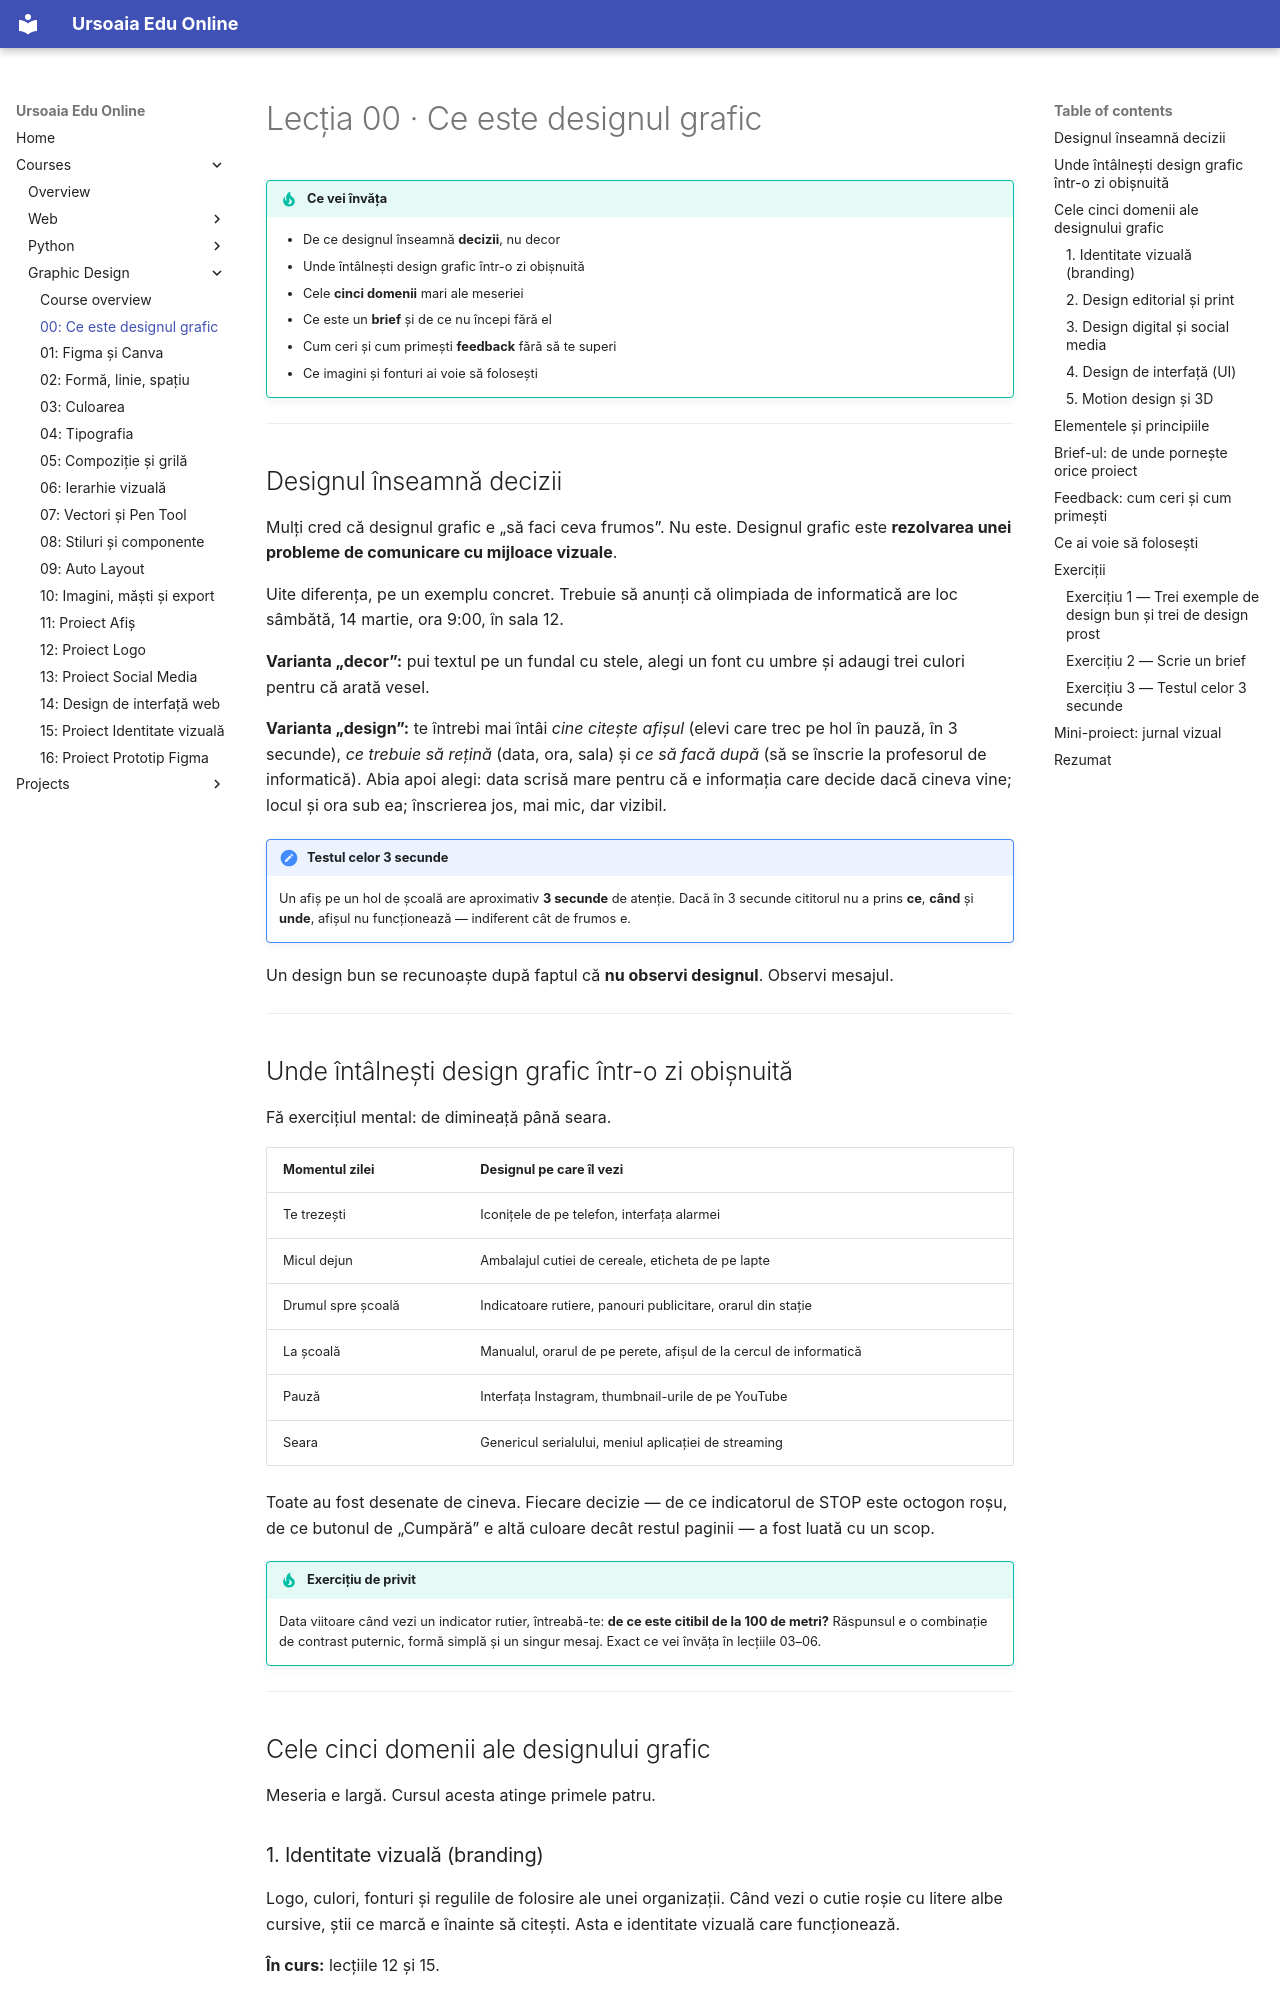

repository: ursoaia-edu/ursoaia-edu.online · page: courses/design-grafic/00-ce-este-designul/index.html · generator: mkdocs

---
lesson: 0
tags: [design, teorie, brief, feedback, drepturi de autor]
summary: Ce face de fapt un designer grafic, unde întâlnești design în fiecare zi, cum arată un brief și cum se cere feedback.
---

# Lecția 00 · Ce este designul grafic

!!! tip "Ce vei învăța"
    - De ce designul înseamnă **decizii**, nu decor
    - Unde întâlnești design grafic într-o zi obișnuită
    - Cele **cinci domenii** mari ale meseriei
    - Ce este un **brief** și de ce nu începi fără el
    - Cum ceri și cum primești **feedback** fără să te superi
    - Ce imagini și fonturi ai voie să folosești

---

## Designul înseamnă decizii

Mulți cred că designul grafic e „să faci ceva frumos”. Nu este. Designul grafic este **rezolvarea unei probleme de comunicare cu mijloace vizuale**.

Uite diferența, pe un exemplu concret. Trebuie să anunți că olimpiada de informatică are loc sâmbătă, 14 martie, ora 9:00, în sala 12.

**Varianta „decor”:** pui textul pe un fundal cu stele, alegi un font cu umbre și adaugi trei culori pentru că arată vesel.

**Varianta „design”:** te întrebi mai întâi *cine citește afișul* (elevi care trec pe hol în pauză, în 3 secunde), *ce trebuie să rețină* (data, ora, sala) și *ce să facă după* (să se înscrie la profesorul de informatică). Abia apoi alegi: data scrisă mare pentru că e informația care decide dacă cineva vine; locul și ora sub ea; înscrierea jos, mai mic, dar vizibil.

!!! note "Testul celor 3 secunde"
    Un afiș pe un hol de școală are aproximativ **3 secunde** de atenție. Dacă în 3 secunde cititorul nu a prins **ce**, **când** și **unde**, afișul nu funcționează — indiferent cât de frumos e.

Un design bun se recunoaște după faptul că **nu observi designul**. Observi mesajul.

---

## Unde întâlnești design grafic într-o zi obișnuită

Fă exercițiul mental: de dimineață până seara.

| Momentul zilei | Designul pe care îl vezi |
|----------------|--------------------------|
| Te trezești | Iconițele de pe telefon, interfața alarmei |
| Micul dejun | Ambalajul cutiei de cereale, eticheta de pe lapte |
| Drumul spre școală | Indicatoare rutiere, panouri publicitare, orarul din stație |
| La școală | Manualul, orarul de pe perete, afișul de la cercul de informatică |
| Pauză | Interfața Instagram, thumbnail-urile de pe YouTube |
| Seara | Genericul serialului, meniul aplicației de streaming |

Toate au fost desenate de cineva. Fiecare decizie — de ce indicatorul de STOP este octogon roșu, de ce butonul de „Cumpără” e altă culoare decât restul paginii — a fost luată cu un scop.

!!! tip "Exercițiu de privit"
    Data viitoare când vezi un indicator rutier, întreabă-te: **de ce este citibil de la 100 de metri?** Răspunsul e o combinație de contrast puternic, formă simplă și un singur mesaj. Exact ce vei învăța în lecțiile 03–06.

---

## Cele cinci domenii ale designului grafic

Meseria e largă. Cursul acesta atinge primele patru.

### 1. Identitate vizuală (branding)

Logo, culori, fonturi și regulile de folosire ale unei organizații. Când vezi o cutie roșie cu litere albe cursive, știi ce marcă e înainte să citești. Asta e identitate vizuală care funcționează.

**În curs:** lecțiile 12 și 15.
